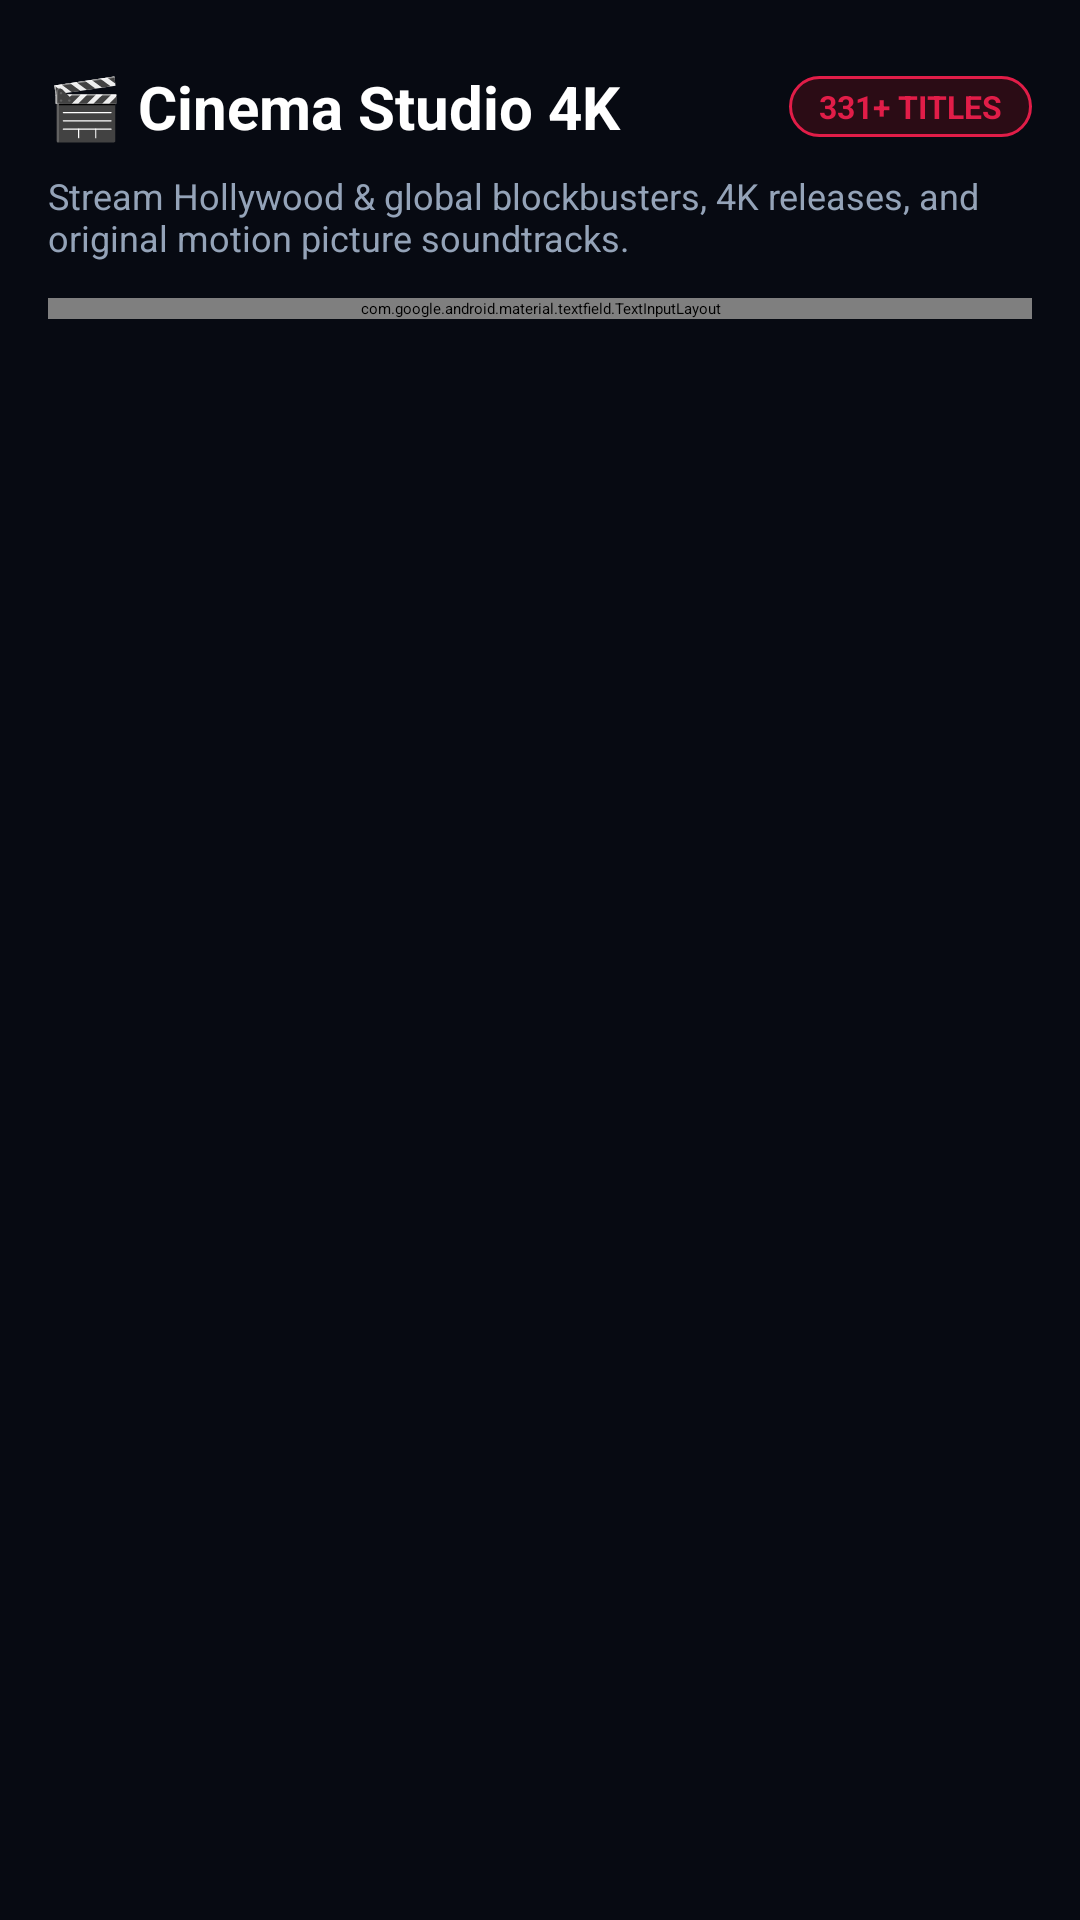

The Android layout XML behind this screen, and the referenced resources:
<!-- AndroidManifest.xml: application theme Default -->
<!-- res/layout/bottom_sheet_cinema_studio.xml -->
<?xml version="1.0" encoding="utf-8"?>
<LinearLayout xmlns:android="http://schemas.android.com/apk/res/android"
    xmlns:app="http://schemas.android.com/apk/res-auto"
    xmlns:tools="http://schemas.android.com/tools"
    android:layout_width="match_parent"
    android:layout_height="match_parent"
    android:background="@color/audix_bg"
    android:orientation="vertical">

    
    <View
        android:layout_width="40dp"
        android:layout_height="4dp"
        android:layout_gravity="center_horizontal"
        android:layout_marginTop="10dp"
        android:layout_marginBottom="8dp"
        android:background="@drawable/shape_rounded_4dp"
        android:backgroundTint="#334155" />

    
    <LinearLayout
        android:layout_width="match_parent"
        android:layout_height="wrap_content"
        android:gravity="center_vertical"
        android:orientation="horizontal"
        android:paddingHorizontal="16dp"
        android:paddingBottom="8dp">

        <TextView
            android:layout_width="0dp"
            android:layout_height="wrap_content"
            android:layout_weight="1"
            android:text="🎬 Cinema Studio 4K"
            android:textColor="@color/audix_white"
            android:textSize="20sp"
            android:textStyle="bold" />

        <TextView
            android:id="@+id/movieCountBadge"
            android:layout_width="wrap_content"
            android:layout_height="wrap_content"
            android:background="@drawable/bg_audix_badge_cinema"
            android:paddingHorizontal="10dp"
            android:paddingVertical="3dp"
            android:text="331+ TITLES"
            android:textColor="@color/audix_crimson"
            android:textSize="10.5sp"
            android:textStyle="bold" />
    </LinearLayout>

    
    <TextView
        android:layout_width="match_parent"
        android:layout_height="wrap_content"
        android:paddingHorizontal="16dp"
        android:paddingBottom="12dp"
        android:text="Stream Hollywood &amp; global blockbusters, 4K releases, and original motion picture soundtracks."
        android:textColor="@color/audix_text_secondary"
        android:textSize="12sp" />

    
    <com.google.android.material.textfield.TextInputLayout
        android:layout_width="match_parent"
        android:layout_height="wrap_content"
        android:layout_marginHorizontal="16dp"
        android:layout_marginBottom="10dp"
        app:boxBackgroundColor="#0E1626"
        app:boxCornerRadiusBottomEnd="14dp"
        app:boxCornerRadiusBottomStart="14dp"
        app:boxCornerRadiusTopEnd="14dp"
        app:boxCornerRadiusTopStart="14dp"
        app:boxStrokeColor="@color/audix_cyan"
        app:hintEnabled="false"
        app:startIconDrawable="@drawable/ic_search_outline"
        app:startIconTint="@color/audix_text_secondary">

        <com.google.android.material.textfield.TextInputEditText
            android:id="@+id/searchCinemaInput"
            android:layout_width="match_parent"
            android:layout_height="44dp"
            android:hint="Search blockbusters, series, directors..."
            android:inputType="text"
            android:paddingVertical="8dp"
            android:textColor="@color/audix_white"
            android:textColorHint="@color/audix_text_secondary"
            android:textSize="13sp" />
    </com.google.android.material.textfield.TextInputLayout>

    
    <androidx.recyclerview.widget.RecyclerView
        android:id="@+id/rvCinemaGrid"
        android:layout_width="match_parent"
        android:layout_height="0dp"
        android:layout_weight="1"
        android:clipToPadding="false"
        android:paddingHorizontal="12dp"
        android:paddingBottom="24dp"
        tools:listitem="@layout/item_movie_card" />

</LinearLayout>
<!-- res/layout/item_movie_card.xml (included above) -->
<?xml version="1.0" encoding="utf-8"?>
<com.google.android.material.card.MaterialCardView xmlns:android="http://schemas.android.com/apk/res/android"
    xmlns:app="http://schemas.android.com/apk/res-auto"
    xmlns:tools="http://schemas.android.com/tools"
    android:layout_width="130dp"
    android:layout_height="wrap_content"
    android:layout_marginEnd="10dp"
    android:clickable="true"
    android:focusable="true"
    app:cardBackgroundColor="#0E1626"
    app:cardCornerRadius="16dp"
    app:strokeColor="#22334F"
    app:strokeWidth="1.2dp">

    <LinearLayout
        android:layout_width="match_parent"
        android:layout_height="wrap_content"
        android:orientation="vertical">

        
        <FrameLayout
            android:layout_width="match_parent"
            android:layout_height="185dp">

            <ImageView
                android:id="@+id/moviePoster"
                android:layout_width="match_parent"
                android:layout_height="match_parent"
                android:scaleType="centerCrop"
                android:contentDescription="Movie Poster"
                tools:src="@drawable/bg_audix_header_card" />

            <View
                android:layout_width="match_parent"
                android:layout_height="60dp"
                android:layout_gravity="bottom"
                android:background="@drawable/gradient_track"
                android:rotation="180" />

            
            <TextView
                android:id="@+id/movieBadge"
                android:layout_width="wrap_content"
                android:layout_height="wrap_content"
                android:layout_margin="8dp"
                android:background="@drawable/bg_audix_badge_soundstage"
                android:paddingHorizontal="6dp"
                android:paddingVertical="2dp"
                android:text="1080p HD"
                android:textColor="@color/audix_cyan_bright"
                android:textSize="8sp"
                android:textStyle="bold" />

            
            <ImageView
                android:layout_width="28dp"
                android:layout_height="28dp"
                android:layout_gravity="bottom|end"
                android:layout_margin="8dp"
                android:background="@drawable/bg_audix_play_neon"
                android:padding="6dp"
                android:src="@drawable/ic_play"
                app:tint="@color/audix_white"
                android:contentDescription="Play Movie" />
        </FrameLayout>

        
        <LinearLayout
            android:layout_width="match_parent"
            android:layout_height="wrap_content"
            android:orientation="vertical"
            android:padding="8dp">

            <TextView
                android:id="@+id/movieTitle"
                android:layout_width="match_parent"
                android:layout_height="wrap_content"
                android:ellipsize="end"
                android:maxLines="1"
                android:textColor="@color/audix_white"
                android:textSize="12.5sp"
                android:textStyle="bold"
                tools:text="12 Angry Men" />

            <TextView
                android:id="@+id/movieSubtitle"
                android:layout_width="match_parent"
                android:layout_height="wrap_content"
                android:layout_marginTop="2dp"
                android:ellipsize="end"
                android:maxLines="1"
                android:textColor="@color/audix_text_secondary"
                android:textSize="10sp"
                tools:text="1957 • Crime" />
        </LinearLayout>
    </LinearLayout>

</com.google.android.material.card.MaterialCardView>
<!-- resources referenced by this layout -->
<resources>
  <color name="audix_bg">#070A12</color>
  <color name="audix_crimson">#E11D48</color>
  <color name="audix_cyan">#06B6D4</color>
  <color name="audix_cyan_bright">#38BDF8</color>
  <color name="audix_text_secondary">#94A3B8</color>
  <color name="audix_white">#FFFFFF</color>
  <!-- drawable bg_audix_badge_cinema (drawable) -->
  <?xml version="1.0" encoding="utf-8"?>
  <shape xmlns:android="http://schemas.android.com/apk/res/android">
      <solid android:color="#2B0C15" />
      <corners android:radius="12dp" />
      <stroke android:width="1dp" android:color="#E11D48" />
  </shape>
  <!-- drawable bg_audix_badge_soundstage (drawable) -->
  <?xml version="1.0" encoding="utf-8"?>
  <shape xmlns:android="http://schemas.android.com/apk/res/android">
      <solid android:color="#0F2038" />
      <corners android:radius="12dp" />
      <stroke android:width="1dp" android:color="#38BDF8" />
  </shape>
  <!-- drawable bg_audix_play_neon (drawable) -->
  <?xml version="1.0" encoding="utf-8"?>
  <shape xmlns:android="http://schemas.android.com/apk/res/android"
      android:shape="oval">
      <gradient
          android:angle="45"
          android:startColor="#06B6D4"
          android:centerColor="#3B82F6"
          android:endColor="#8B5CF6"
          android:type="linear" />
  </shape>
  <style name="Default" parent="Base.Theme.Echo">
          <item name="echoBackground">@color/audix_bg</item>
          <item name="navBackground">@color/audix_bg_surface</item>
          <item name="navBarForeground">@color/audix_cyan</item>
          <item name="navBarBackground">@color/audix_bg_card</item>
          <item name="android:colorBackground">@color/audix_bg</item>
      </style>
  <color name="audix_bg_surface">#0D1322</color>
  <color name="audix_bg_card">#111A2E</color>
  <style name="EchoSnackBar" parent="Widget.Material3.Snackbar">
          <item name="shapeAppearance">@style/ShapeAppearance.Material3.Corner.Small</item>
      </style>
  <style name="EchoDialog" parent="ThemeOverlay.Material3.Dialog.Alert">
          <item name="android:windowBackground">@drawable/dialog_bg</item>
      </style>
  <style name="EchoAlertDialog" parent="ThemeOverlay.Material3.MaterialAlertDialog">
          <item name="alertDialogStyle">@style/EchoDialogStyle</item>
      </style>
  <style name="EchoBottomSheetDialog" parent="ThemeOverlay.Material3.BottomSheetDialog">
          <item name="bottomSheetStyle">@style/EchoBottomSheetStyle</item>
          <item name="android:navigationBarColor">@android:color/transparent</item>
      </style>
  <style name="EchoAppBarLayout" parent="Widget.Material3.AppBarLayout">
          <item name="android:background">?navBackground</item>
          <item name="liftOnScrollColor">@android:color/transparent</item>
      </style>
  <style name="EchoActionButton" parent="Widget.AppCompat.ActionButton">
          <item name="android:paddingStart">4dp</item>
          <item name="android:paddingEnd">4dp</item>
      </style>
  <style name="EchoCollapsingBar" parent="TopCollapsingBar" />
  <style name="EchoCardView">
          <item name="cardCornerRadius">?itemCorner</item>
          <item name="cardBackgroundColor">?echoBackground</item>
      </style>
  <style name="EchoCircularProgressIndicator" parent="Widget.Material3.CircularProgressIndicator">
          <item name="showAnimationBehavior">outward</item>
      </style>
  <style name="EchoLinearProgressIndicator" parent="Widget.Material3.LinearProgressIndicator">
          <item name="showAnimationBehavior">outward</item>
      </style>
  <style name="EchoDialogStyle" parent="MaterialAlertDialog.Material3">
          <item name="backgroundTint">?navBackground</item>
      </style>
  <style name="EchoBottomSheetStyle" parent="Widget.Material3.BottomSheet">
          <item name="backgroundTint">?navBackground</item>
          <item name="behavior_peekHeight">512dp</item>
      </style>
</resources>
